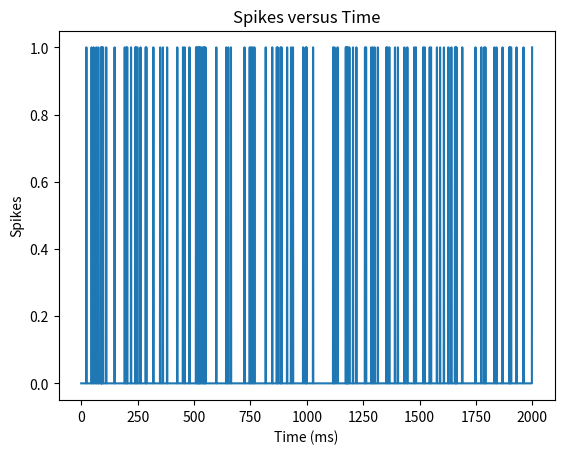

This figure's Python source:
"""
Part a. Create a Poisson spike train to simulate a neuron that fires for 2000 ms at an average rate of 50 Hz. 
The Poisson distribution is a useful concept to create random spike locations within a time frame (2000 ms in this case) that produce an average desired frequency (50 Hz in this case). 
The randomness can be achieved by using the np.random.rand() function, which generates a random value uniformly sampled between 0 and 1. 
If this random value is less than the specified probability of firing, than the code will generate a 1 indicating a spike. 
Otherwise, the spike train will contain zeros.
Part b Using the following code template, add a counting variable to measure the number of spikes produced in the simulation. 
Use this total spike count to calculate the final spike count rate (spikes/second, or Hz) and see how it compares to the desired frequency of 50 Hz (50 spikes/second).
"""

# Part A: Creating a Poisson Spike Train
"""
1. Initialize the time vector (timeVec): Since the simulation runs for 2000 ms and we want to simulate each millisecond, we should create an array from 0 to 1999.
2. Set the firing probability: For an average rate of 50 Hz over 2000 ms, the probability of firing at any given millisecond is 50 spikes per second. 
This means in 1 ms, the probability is 50/1000.
3. Initialize the spikes array: This array will hold 1s and 0s, representing spikes and no spikes respectively.
"""
# Part B: Counting Spikes and Calculating Spike Rate
"""
1. Loop through each time point: We'll iterate over the timeVec array, and at each point, decide whether there's a spike or not.
2. Count the spikes and calculate the spike rate: After the loop, we'll count the number of spikes and then calculate the rate in Hz.
"""

# The resulting code
"""
The following code will generate a Poisson spike train and then calculate and display the actual firing rate of the neuron, comparing it to the desired 50 Hz rate. 
The randomness inherent in the Poisson process means the actual rate might not be exactly 50 Hz, but it should be close on average.
"""

# Import the necessary libraries
import matplotlib.pyplot as plt
import numpy as np

# Initialize data structures
timeVec = np.arange(2000)  # Time vector for 2000 ms

# Probability of a spike in each ms for a desired rate of 50 Hz
probability = 50 / 1000

# Initialize spikes array with default value zero
spikes = np.zeros(2000)

# Loop through each time point
for i in range(2000):
    if np.random.rand() < probability:
        spikes[i] = 1  # Set to 1 if there's a spike

# Compute the spike count rate
spikeCountRate = np.sum(spikes) / (2000 / 1000)  # Spikes per second

# Print the spike count rate
print("The firing rate was: {} Hz".format(spikeCountRate))

# Create a figure of the spike train
plt.figure()
plt.plot(timeVec, spikes)
plt.title("Spikes versus Time")
plt.xlabel("Time (ms)")
plt.ylabel("Spikes")
plt.show()
